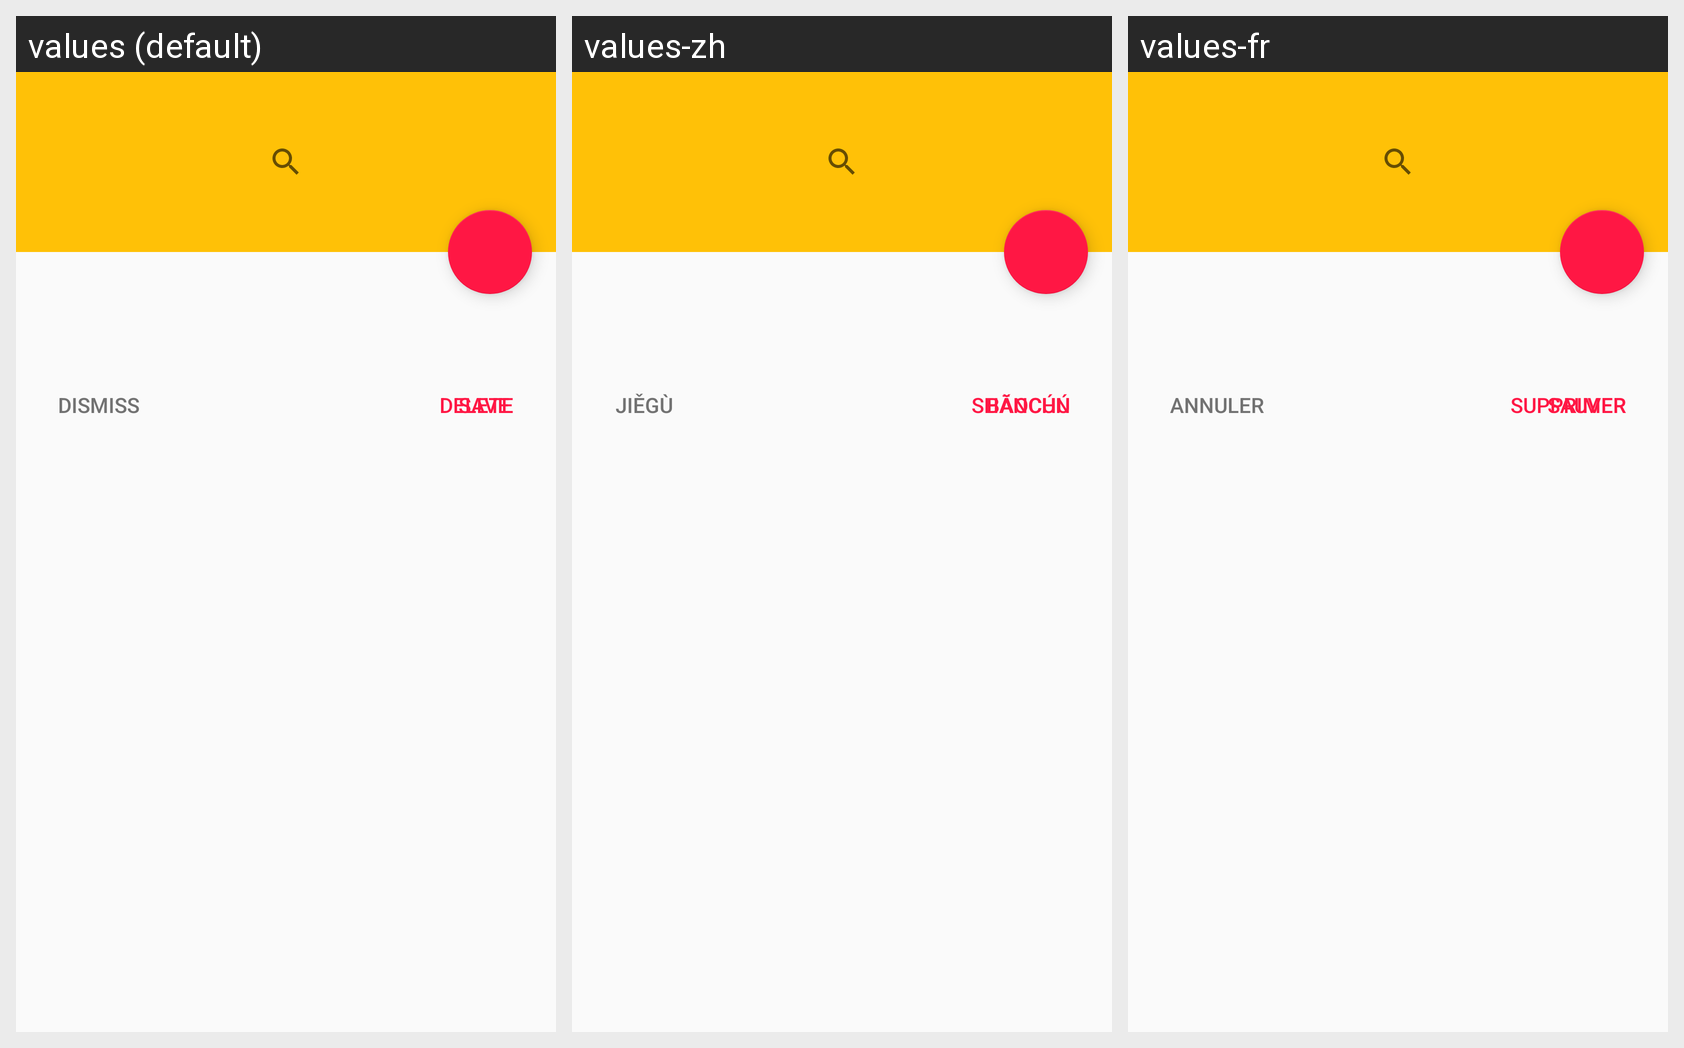

The Android screen above is rendered under several locales of the same app. Produce the string resources it draws, with the default and per-locale values.
Android screen res/layout/my_layout.xml rendered under 3 locales, left to right: values (default), values-zh, values-fr. Device: Nexus 5 (rendered at 1080×1920; each locale shown at half size, 540×960, under a caption strip naming it); theme AppTheme.
Strings drawn on this screen, with the default value and each locale's value (text and hints the layout hard-codes, and strings that could not be matched under every locale, appear in the picture but are not listed):

dismiss_button
  values: dismiss
  values-zh: jiěgù
  values-fr: annuler

save_button
  values: save
  values-zh: bǎocún
  values-fr: sauver

delete_button
  values: delete
  values-zh: shānchú
  values-fr: supprimer
